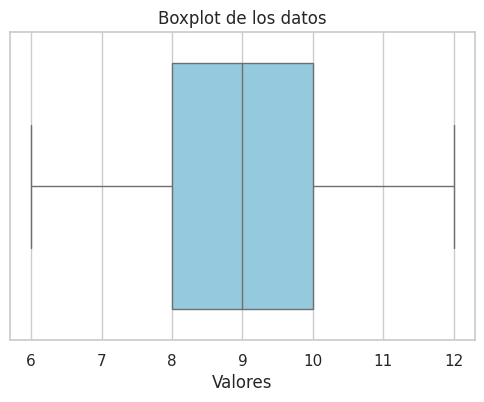

The script that saved this image:
import matplotlib.pyplot as plt
import seaborn as sns

# Datos
datos = [6, 8, 9, 10, 12]

# Estilo
sns.set(style="whitegrid")

# Crear boxplot
plt.figure(figsize=(6, 4))
sns.boxplot(data=datos, orient="h", color="skyblue")

# Título y ejes
plt.title("Boxplot de los datos")
plt.xlabel("Valores")

# Mostrar
plt.show()
